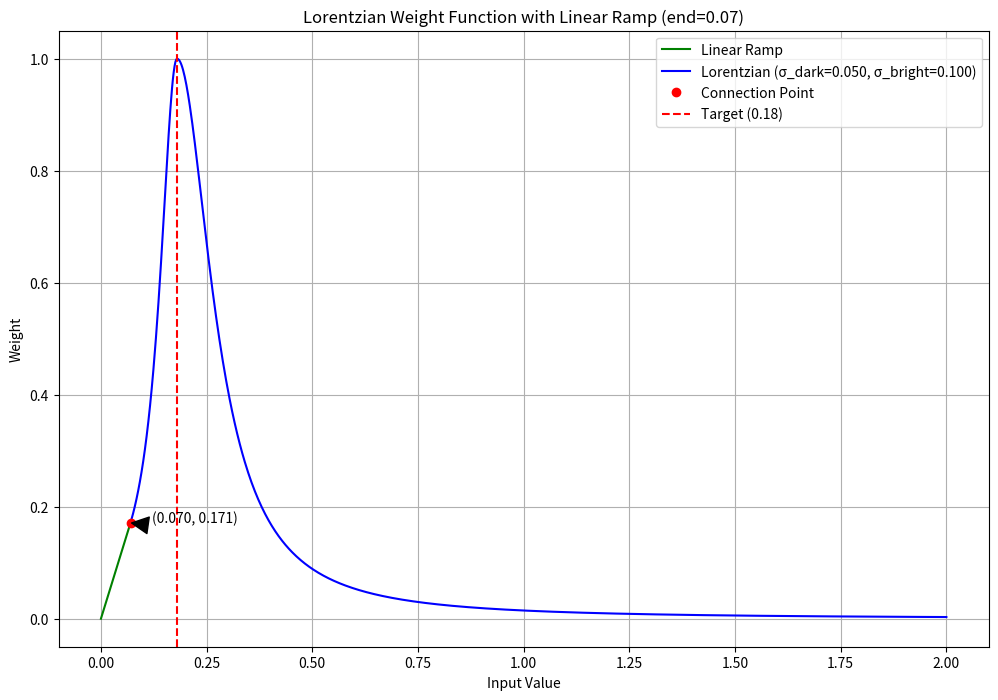

Generate this figure with matplotlib:
import numpy as np
import matplotlib.pyplot as plt

def format_coord(x, y):
    return f'x={x:.3f}, y={y:.3f}'

def gaussian_weight(x, target, sigma):
    return np.exp(-(x - target)**2 / (2 * sigma**2))

def biweight_weight(x, target, sigma):
    # Tukey's biweight function
    z = (x - target) / sigma
    return np.where(np.abs(z) < 1, (1 - z**2)**2, 0)

def lorentzian_weight(x, target, sigma):
    # Lorentzian function
    return 1 / (1 + ((x - target) / sigma)**2)

def lorentzian_weight_split(x, target, sigma_dark, sigma_bright, linear_end=0.1):
    # Calculate the Lorentzian value at linear_end to connect the linear ramp
    lorentzian_at_end = 1 / (1 + ((linear_end - target) / sigma_dark)**2)
    
    # Linear ramp from 0 to linear_end, then Lorentzian
    return np.where(
        x <= linear_end,
        x * (lorentzian_at_end / linear_end),  # Linear ramp scaled to connect with Lorentzian
        np.where(
            x <= target,
            1 / (1 + ((x - target) / sigma_dark)**2),    # Darker side
            1 / (1 + ((x - target) / sigma_bright)**2)   # Brighter side
        )
    )

def sigmoid_weight(x, target, sigma):
    # Sigmoid-based weighting
    return 1 / (1 + np.exp((x - target) / sigma))

def plot_weight_functions(target=0.18, sigma=0.07):
    # Create input values from 0 to 2
    x = np.linspace(0, 2, 1000)
    
    # Calculate weights for each function
    weights_gaussian = gaussian_weight(x, target, sigma)
    weights_biweight = biweight_weight(x, target, sigma)
    weights_lorentzian = lorentzian_weight(x, target, sigma)
    weights_sigmoid = sigmoid_weight(x, target, sigma)
    
    # Plot
    fig, ax = plt.subplots(figsize=(12, 8))
    
    # Plot each function with different colors
    ax.plot(x, weights_gaussian, 'b-', label='Gaussian')
    ax.plot(x, weights_biweight, 'r-', label='Tukey\'s Biweight')
    ax.plot(x, weights_lorentzian, 'g-', label='Lorentzian')
    ax.plot(x, weights_sigmoid, 'm-', label='Sigmoid')
    
    # Add target line
    ax.axvline(x=target, color='k', linestyle='--', label=f'Target ({target})')
    
    # Add grid and labels
    ax.grid(True)
    ax.set_xlabel('Input Value')
    ax.set_ylabel('Weight')
    ax.set_title(f'Weight Functions Comparison (σ={sigma})')
    ax.legend()
    
    # Add interactive coordinate display
    ax.format_coord = format_coord
    
    plt.show()

def plot_lorentzian_variations(target=0.18, sigma_min=0.01, sigma_max=0.3, num_curves=10):
    # Create input values from 0 to 2
    x = np.linspace(0, 2, 1000)
    
    # Create sigma values
    sigmas = np.linspace(sigma_min, sigma_max, num_curves)
    
    # Plot
    fig, ax = plt.subplots(figsize=(12, 8))
    
    # Plot each sigma variation
    for sigma in sigmas:
        weights = lorentzian_weight(x, target, sigma)
        ax.plot(x, weights, label=f'σ={sigma:.3f}')
    
    # Add target line
    ax.axvline(x=target, color='k', linestyle='--', label=f'Target ({target})')
    
    # Add grid and labels
    ax.grid(True)
    ax.set_xlabel('Input Value')
    ax.set_ylabel('Weight')
    ax.set_title('Lorentzian Weight Function Variations')
    ax.legend()
    
    # Add interactive coordinate display
    ax.format_coord = format_coord
    
    plt.show()

def plot_lorentzian_split(target=0.18, sigma_dark=0.02, sigma_bright=0.1, linear_end=0.1):
    # Create input values from 0 to 2
    x = np.linspace(0, 2, 1000)
    
    # Calculate weights
    weights = lorentzian_weight_split(x, target, sigma_dark, sigma_bright, linear_end)
    
    # Calculate connection point
    lorentzian_at_end = 1 / (1 + ((linear_end - target) / sigma_dark)**2)
    
    # Plot
    fig, ax = plt.subplots(figsize=(12, 8))
    
    # Plot the linear part
    linear_mask = x <= linear_end
    ax.plot(x[linear_mask], weights[linear_mask], 'g-', label='Linear Ramp')
    
    # Plot the Lorentzian part
    lorentzian_mask = x > linear_end
    ax.plot(x[lorentzian_mask], weights[lorentzian_mask], 'b-', 
            label=f'Lorentzian (σ_dark={sigma_dark:.3f}, σ_bright={sigma_bright:.3f})')
    
    # Add connection point marker and annotation
    ax.plot(linear_end, lorentzian_at_end, 'ro', label='Connection Point')
    ax.annotate(f'({linear_end:.3f}, {lorentzian_at_end:.3f})',
                xy=(linear_end, lorentzian_at_end),
                xytext=(linear_end + 0.05, lorentzian_at_end),
                arrowprops=dict(facecolor='black', shrink=0.05, width=1.5))
    
    # Add target line
    ax.axvline(x=target, color='r', linestyle='--', label=f'Target ({target})')
    
    # Add grid and labels
    ax.grid(True)
    ax.set_xlabel('Input Value')
    ax.set_ylabel('Weight')
    ax.set_title(f'Lorentzian Weight Function with Linear Ramp (end={linear_end})')
    ax.legend()
    
    # Add interactive coordinate display
    ax.format_coord = format_coord
    
    plt.show()

if __name__ == "__main__":
    # Plot all weight functions
    # plot_weight_functions(target=0.18, sigma=0.07)
    
    # Plot Lorentzian variations
    # plot_lorentzian_variations(target=0.18, sigma_min=0.01, sigma_max=0.3, num_curves=10)
    
    # Plot single Lorentzian with split sigmas
    plot_lorentzian_split(target=0.18, sigma_dark=0.05, sigma_bright=0.1, linear_end=0.07)